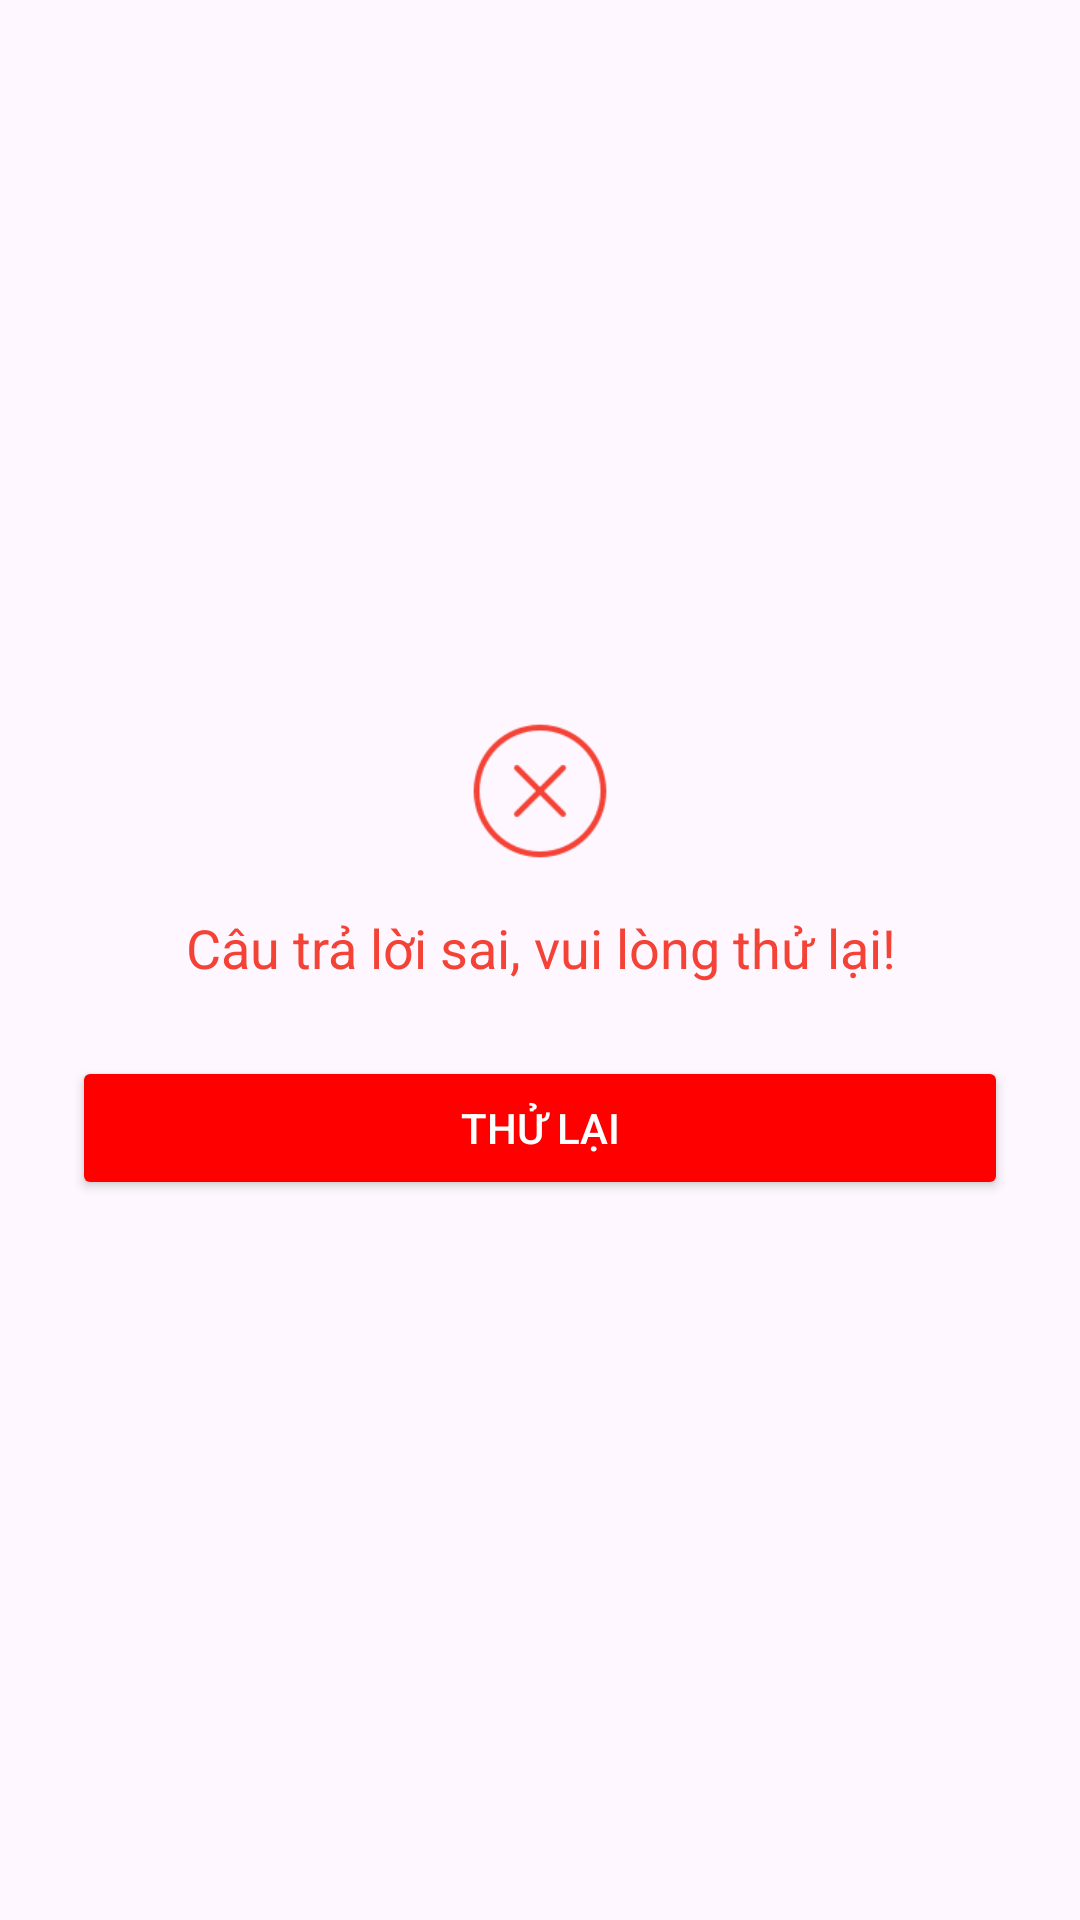

Produce the Android XML layout that renders to this screen, including the resource entries it uses.
<!-- AndroidManifest.xml: application theme Theme.LangHexx -->
<!-- res/layout/dialog_wrong.xml -->
<?xml version="1.0" encoding="utf-8"?>
<LinearLayout xmlns:android="http://schemas.android.com/apk/res/android"
    android:orientation="vertical"
    android:layout_width="wrap_content"
    android:layout_height="wrap_content"
    android:padding="24dp"
    android:gravity="center">

    
    <ImageView
        android:id="@+id/ivErrorIcon"
        android:layout_width="48dp"
        android:layout_height="48dp"
        android:src="@drawable/wrong"
        android:layout_marginBottom="16dp"/>

    
    <TextView
        android:id="@+id/tvErrorMessage"
        android:layout_width="wrap_content"
        android:layout_height="wrap_content"
        android:text="Câu trả lời sai, vui lòng thử lại!"
        android:textSize="18sp"
        android:textColor="#F44336"
        android:gravity="center"
        android:layout_marginBottom="24dp"/>

    
    <Button
        android:id="@+id/btnRetry"
        android:layout_width="match_parent"
        android:layout_height="wrap_content"
        android:text="Thử lại"
        android:textColor="@android:color/white"
        android:backgroundTint="@color/Red" />
</LinearLayout>
<!-- resources referenced by this layout -->
<resources>
  <color name="Red">#FF0000</color>
  <!-- drawable wrong: png bitmap (drawable, 2884 bytes) -->
  <style name="Theme.LangHexx" parent="Base.Theme.LangHexx" />
  <style name="Base.Theme.LangHexx" parent="Theme.Material3.Light.NoActionBar">
          <item name="android:statusBarColor">@android:color/black</item>
      </style>
</resources>
